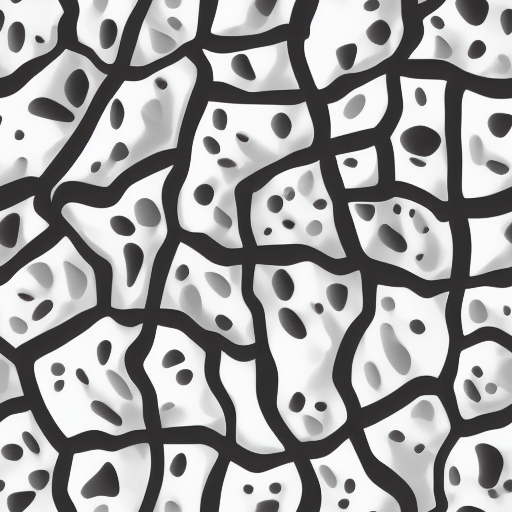
Generation parameters embedded in this image by AUTOMATIC1111 Stable Diffusion web UI or a fork of it (Forge, ...) (PNG 'parameters' text chunk):
heightmap , black and white, round , joyfull, vector, svg
Steps: 29, Sampler: Euler a, CFG scale: 7, Seed: 2575585578, Size: 512x512, Model hash: 6ce0161689, Model: v1-5-pruned-emaonly